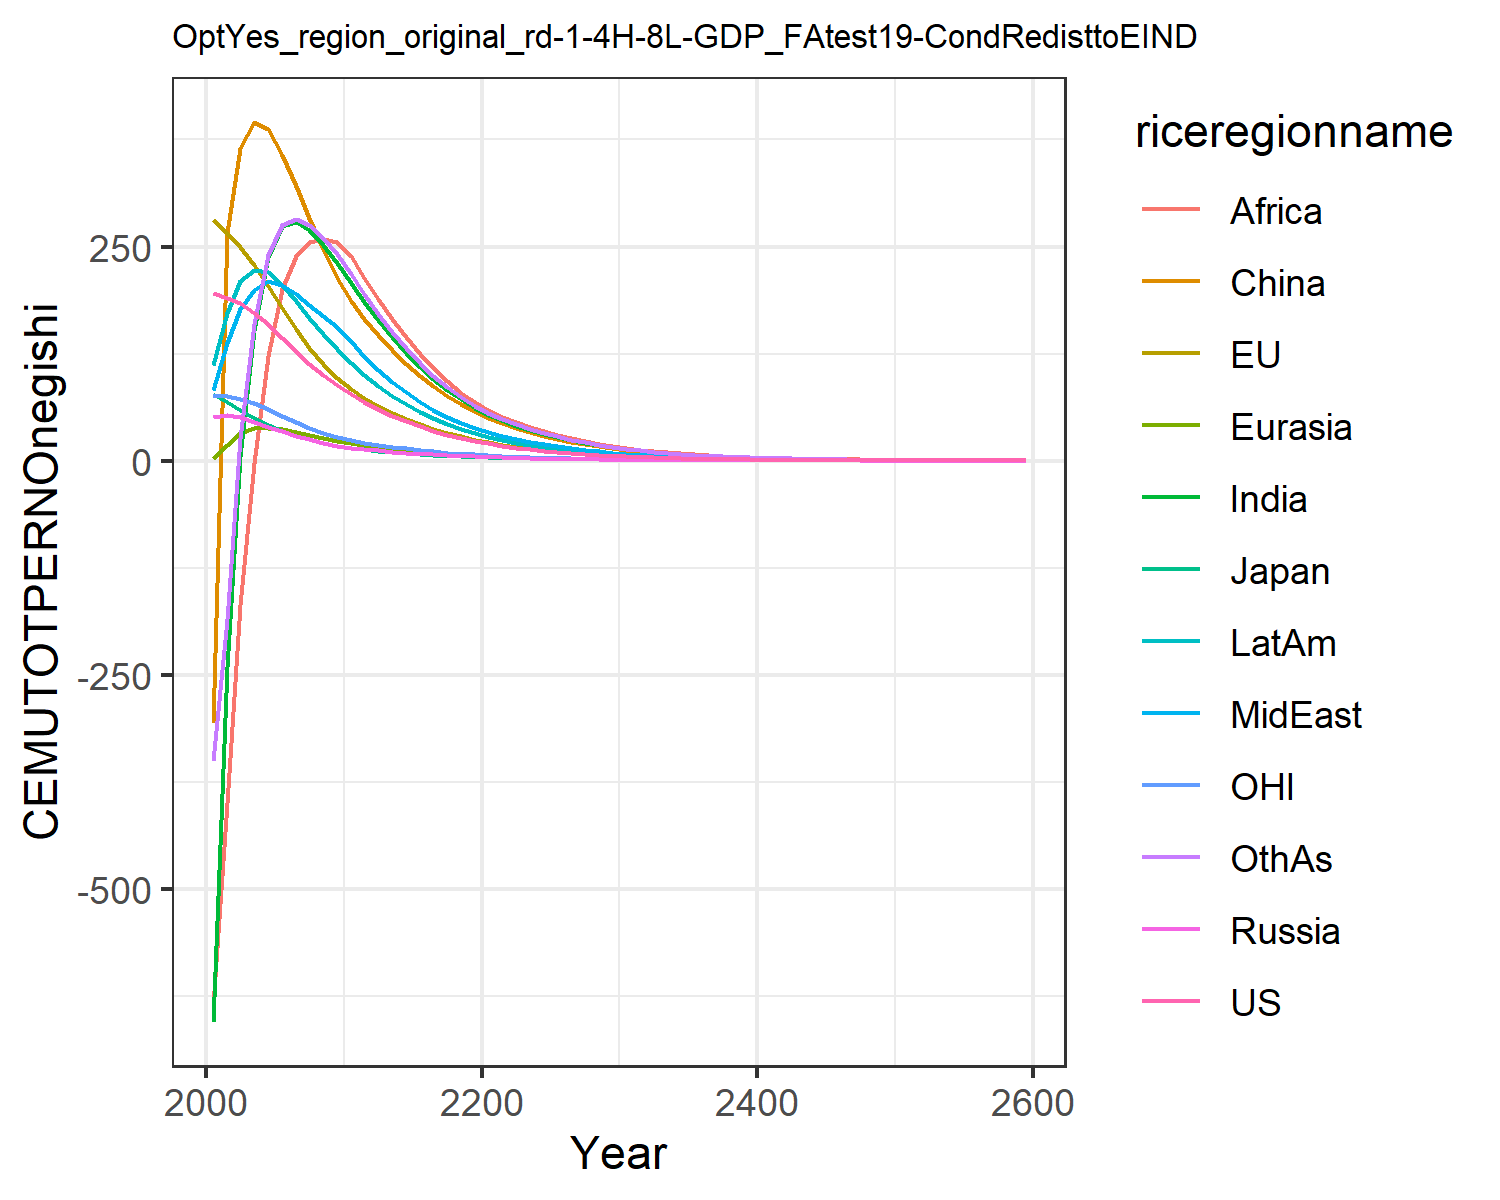

Source data for this figure (header and first rows):
195.43798825445063, 280.7375032305366, 77.34366499945281, 50.68086462844329, 3.098363940387556, -305.9689472296273, -655.3957993675767, 82.3707695747483, -635.7424325271352, 111.58184300345555, 76.60988202056303, -351.4082240093607
190.2, 266.2, 67.99, 53.33, 18.52, 266.3, -240.9, 137.2, -399.7, 172.7, 75.17, -185.2
183.5, 249.9, 59.36, 50.5, 32.49, 364.8, 4.757, 176.8, -168.9, 209.6, 71.97, 26.37
172.5, 227.8, 50.25, 45.16, 37.76, 395.3, 152.2, 199.6, -2.86, 223.1, 66.66, 159.3
159.1, 203.7, 41.3, 39.48, 38.46, 386.8, 237.9, 209.6, 122.7, 220.1, 59.86, 239.9
143.5, 178.1, 34.42, 34.09, 36.51, 356.4, 274.1, 205.6, 200.9, 205, 52.24, 275.5
127.6, 153.6, 29.16, 29.18, 33.4, 320.5, 279.2, 194.5, 238.4, 185.8, 44.84, 281.9
113.2, 132, 24.62, 24.79, 29.87, 283.3, 269.5, 181.8, 255.2, 166.3, 38.38, 274.6
100.2, 113, 20.73, 20.95, 26.31, 247.3, 251.9, 168.5, 258.8, 147.4, 32.78, 259.7
88.55, 96.53, 17.41, 17.59, 22.88, 213.7, 230.6, 155.5, 255.1, 129.8, 27.91, 240.9
77.94, 83.48, 14.93, 15.16, 20.07, 186.6, 207.8, 139.6, 238.8, 113.9, 24.09, 218.3
68.16, 73.06, 13.06, 13.4, 17.81, 165.7, 185.2, 121.5, 213.5, 99.44, 21.08, 194.7
59.74, 64, 11.45, 11.86, 15.77, 146.3, 163.9, 105.9, 188.6, 86.81, 18.47, 171.7
52.28, 55.96, 10.01, 10.47, 13.9, 128.7, 144.1, 91.94, 165.3, 75.55, 16.15, 150.6
45.7, 48.86, 8.748, 9.215, 12.21, 113, 126, 79.64, 143.9, 65.59, 14.1, 131.5
39.91, 42.62, 7.635, 8.101, 10.69, 98.98, 109.8, 68.85, 124.7, 56.83, 12.31, 114.4
34.84, 37.15, 6.658, 7.113, 9.348, 86.55, 95.37, 59.43, 107.6, 49.17, 10.73, 99.32
30.4, 32.36, 5.802, 6.239, 8.156, 75.56, 82.64, 51.23, 92.6, 42.48, 9.35, 86.02
26.51, 28.17, 5.054, 5.467, 7.107, 65.89, 71.46, 44.12, 79.47, 36.67, 8.143, 74.36
23.11, 24.51, 4.4, 4.788, 6.185, 57.39, 61.69, 37.95, 68.05, 31.62, 7.089, 64.18
20.12, 21.34, 3.831, 4.183, 5.39, 50.07, 53.58, 32.86, 58.64, 27.42, 6.172, 55.73
17.49, 18.59, 3.337, 3.647, 4.707, 43.76, 46.86, 28.64, 50.86, 23.92, 5.374, 48.69
15.2, 16.18, 2.905, 3.179, 4.107, 38.22, 40.95, 24.96, 44.5, 20.86, 4.677, 42.52
13.2, 14.09, 2.529, 2.769, 3.581, 33.36, 35.75, 21.74, 38.9, 18.18, 4.07, 37.1
11.47, 12.26, 2.201, 2.411, 3.121, 29.11, 31.2, 18.93, 33.99, 15.84, 3.541, 32.35
9.959, 10.67, 1.915, 2.098, 2.719, 25.39, 27.2, 16.47, 29.67, 13.8, 3.08, 28.19
8.648, 9.284, 1.666, 1.826, 2.368, 22.13, 23.71, 14.33, 25.89, 12.01, 2.679, 24.55
7.509, 8.076, 1.449, 1.588, 2.061, 19.29, 20.65, 12.46, 22.57, 10.45, 2.33, 21.37
6.518, 7.023, 1.26, 1.382, 1.793, 16.81, 17.98, 10.84, 19.67, 9.098, 2.025, 18.6
5.658, 6.107, 1.096, 1.201, 1.56, 14.64, 15.65, 9.418, 17.14, 7.915, 1.761, 16.18
4.899, 5.293, 0.9496, 1.042, 1.353, 12.71, 13.59, 8.167, 14.88, 6.864, 1.526, 14.03
4.231, 4.573, 0.8204, 0.9006, 1.171, 10.99, 11.76, 7.064, 12.89, 5.935, 1.318, 12.14
3.654, 3.951, 0.7087, 0.7785, 1.012, 9.502, 10.18, 6.109, 11.16, 5.13, 1.139, 10.5
3.156, 3.412, 0.6122, 0.6729, 0.8752, 8.214, 8.803, 5.282, 9.662, 4.433, 0.9834, 9.082
2.725, 2.947, 0.5287, 0.5815, 0.7565, 7.1, 7.613, 4.566, 8.361, 3.831, 0.8493, 7.852
2.353, 2.545, 0.4566, 0.5024, 0.6538, 6.136, 6.583, 3.946, 7.234, 3.31, 0.7334, 6.787
2.031, 2.198, 0.3943, 0.4341, 0.565, 5.302, 5.692, 3.411, 6.257, 2.859, 0.6332, 5.866
1.754, 1.897, 0.3404, 0.375, 0.4882, 4.581, 4.92, 2.947, 5.411, 2.47, 0.5468, 5.069
1.514, 1.638, 0.2939, 0.3239, 0.4218, 3.958, 4.252, 2.547, 4.679, 2.133, 0.472, 4.38
1.307, 1.414, 0.2538, 0.2798, 0.3644, 3.419, 3.675, 2.2, 4.045, 1.842, 0.4075, 3.784
1.128, 1.221, 0.2191, 0.2416, 0.3147, 2.953, 3.176, 1.901, 3.497, 1.591, 0.3518, 3.269
0.9736, 1.054, 0.1891, 0.2087, 0.2718, 2.55, 2.744, 1.642, 3.022, 1.374, 0.3037, 2.823
0.8403, 0.9098, 0.1633, 0.1802, 0.2348, 2.203, 2.37, 1.418, 2.612, 1.186, 0.2621, 2.439
0.7252, 0.7853, 0.1409, 0.1556, 0.2028, 1.902, 2.048, 1.225, 2.257, 1.024, 0.2263, 2.106
0.6259, 0.6778, 0.1216, 0.1344, 0.1751, 1.642, 1.769, 1.058, 1.95, 0.8842, 0.1953, 1.819
0.5401, 0.585, 0.105, 0.116, 0.1512, 1.418, 1.528, 0.9135, 1.685, 0.7634, 0.1685, 1.57
0.4661, 0.5049, 0.09061, 0.1002, 0.1305, 1.224, 1.319, 0.7889, 1.456, 0.659, 0.1455, 1.356
0.4022, 0.4357, 0.0782, 0.08646, 0.1127, 1.057, 1.139, 0.6812, 1.257, 0.5688, 0.1255, 1.171
0.3471, 0.376, 0.06749, 0.07464, 0.09729, 0.9126, 0.9838, 0.5882, 1.086, 0.491, 0.1083, 1.011
0.2995, 0.3245, 0.05824, 0.06443, 0.08399, 0.7879, 0.8495, 0.5078, 0.9381, 0.4238, 0.09349, 0.8725
0.2584, 0.28, 0.05026, 0.05562, 0.0725, 0.6801, 0.7335, 0.4384, 0.8102, 0.3658, 0.08067, 0.7532
0.223, 0.2416, 0.04337, 0.04801, 0.06258, 0.5871, 0.6333, 0.3785, 0.6997, 0.3157, 0.06961, 0.6501
0.1924, 0.2085, 0.03742, 0.04144, 0.05402, 0.5068, 0.5467, 0.3268, 0.6042, 0.2725, 0.06007, 0.5612
0.166, 0.1799, 0.03229, 0.03576, 0.04663, 0.4374, 0.472, 0.2821, 0.5218, 0.2351, 0.05183, 0.4844
0.1432, 0.1552, 0.02786, 0.03087, 0.04024, 0.3775, 0.4075, 0.2435, 0.4505, 0.2029, 0.04472, 0.418
0.1236, 0.1339, 0.02404, 0.02664, 0.03473, 0.3258, 0.3517, 0.2102, 0.389, 0.1751, 0.03858, 0.3608
0.1066, 0.1156, 0.02074, 0.02299, 0.02998, 0.2812, 0.3036, 0.1814, 0.3359, 0.1511, 0.03329, 0.3114
0.09196, 0.09969, 0.0179, 0.01984, 0.02587, 0.2427, 0.2621, 0.1566, 0.29, 0.1304, 0.02872, 0.2687
0.07933, 0.08601, 0.01544, 0.01712, 0.02232, 0.2094, 0.2262, 0.1351, 0.2503, 0.1125, 0.02478, 0.2319
0.4942, 0.5357, 0.09617, 0.1066, 0.1391, 1.305, 1.409, 0.8418, 1.559, 0.7008, 0.1543, 1.444
